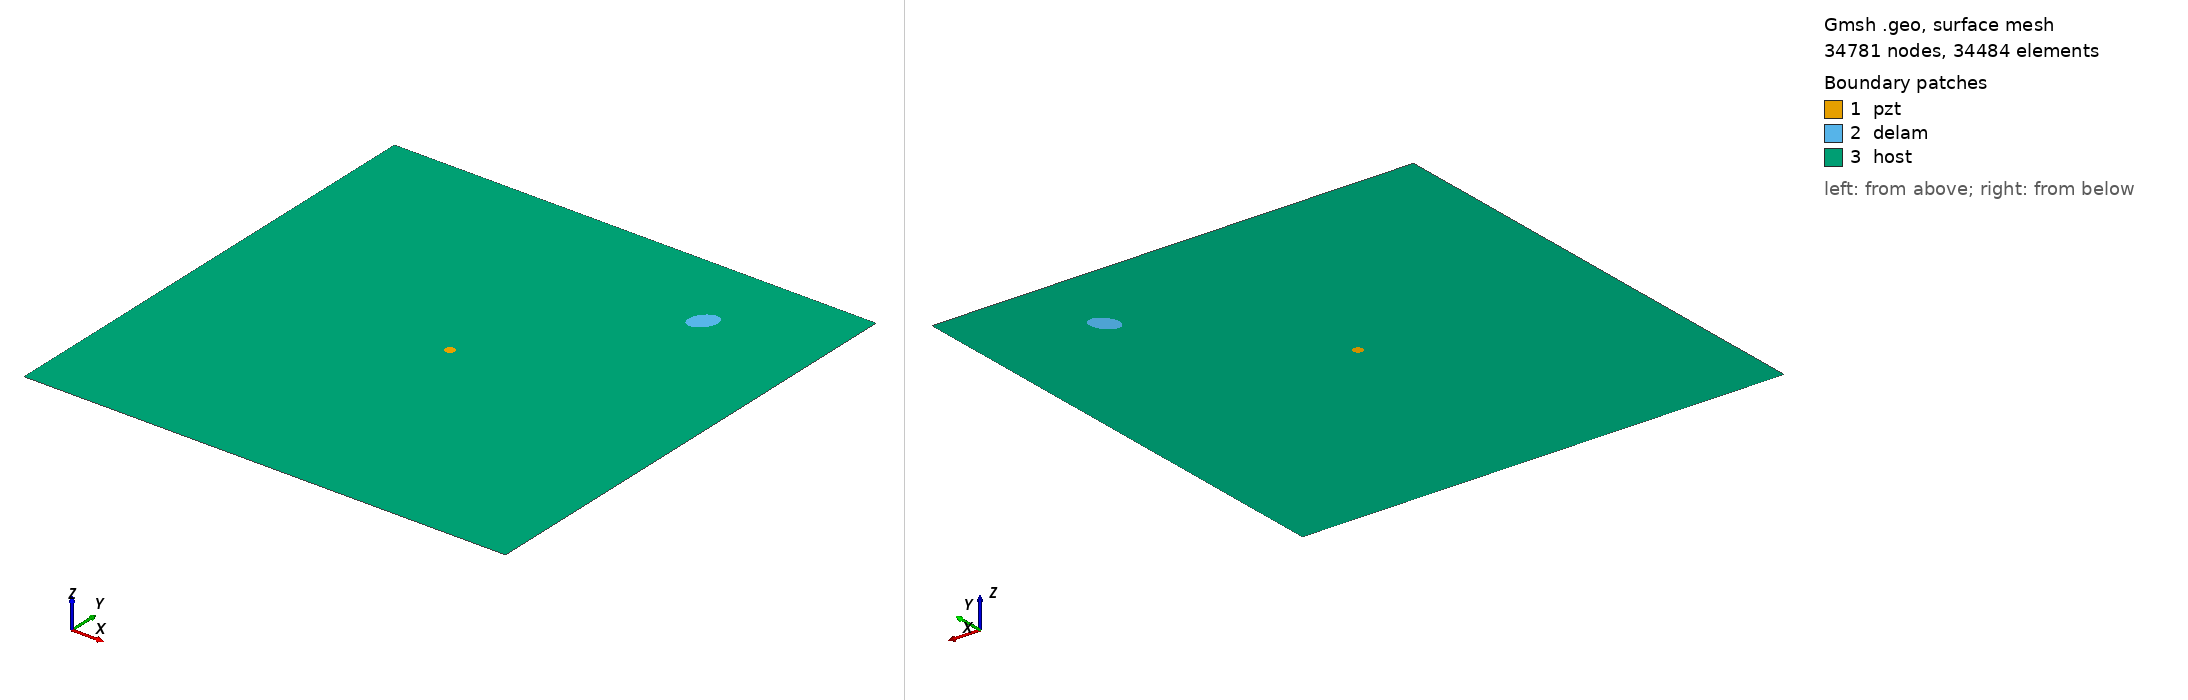

Gmsh geometry script, surface-meshed: 34781 nodes, 34484 surface elements. Boundary patches (legend numbers): 1 pzt, 2 delam, 3 host. Left view from above one corner, right view from below the opposite corner. Legend entries are the model's physical surfaces. The drawing asked Gmsh for element sizes between 1% and 20% of the model's largest extent; the script's own settings can give other sizes.

=== m1_rand_single_delam_107.geo (drawn) ===
SetFactory("OpenCASCADE");
L=0.500000; 
W=0.500000; 
a=0.015089; 
b=0.010541; 
x=0.384907; 
y=0.416429; 
alpha=0.313981 *Pi; 
r=0.005000; 
xpzt=0.250000; 
ypzt=0.250000; 
//+
Point(1) = {0, 0, 0, 1.0};
//+
Point(2) = {L, 0, 0, 1.0};
//+
Point(3) = {L, W, 0, 1.0};
//+
Point(4) = {0, W, 0, 1.0};
//+
Line(1) = {1, 2};
//+
Line(2) = {2, 3};
//+
Line(3) = {3, 4};
//+
Line(4) = {4, 1};
//+
Circle(5) = {xpzt, ypzt, -0, r, 0, 2*Pi};
//+
Ellipse(6) = {x, y, -0, a, b, 0, 2*Pi};
//+
Rotate {{0, 0, 1}, {x, y, 0}, alpha} {
  Curve{6}; 
}
//+
Curve Loop(1) = {4, 1, 2, 3};
//+
Curve Loop(2) = {6};
//+
Curve Loop(3) = {5};
//+
Curve Loop(4) = {6};
//+
Curve Loop(5) = {5};
//+
Plane Surface(1) = {5};
//+
Plane Surface(2) = {4};
//+
Plane Surface(3) = {1, 2, 3};
//+
Point(9) = {xpzt, ypzt, 0, 1.0};
//+
Point{9} In Surface {1};// mesh node at centre of pzt
//+
Physical Surface("pzt") = {1};
//+
Physical Surface("delam") = {2};
//+
Physical Surface("host") = {3};

Mesh.Algorithm = 6; // Frontal
Mesh.CharacteristicLengthFactor = 0.068000;
Mesh.CharacteristicLengthMin = 0.001000;
Mesh.CharacteristicLengthMax = 0.200000;
Mesh.RecombineAll = 1; // Apply recombination algorithm
Mesh.SubdivisionAlgorithm = 1; // 1: all quadrangles
Mesh.Smoothing = 1;
